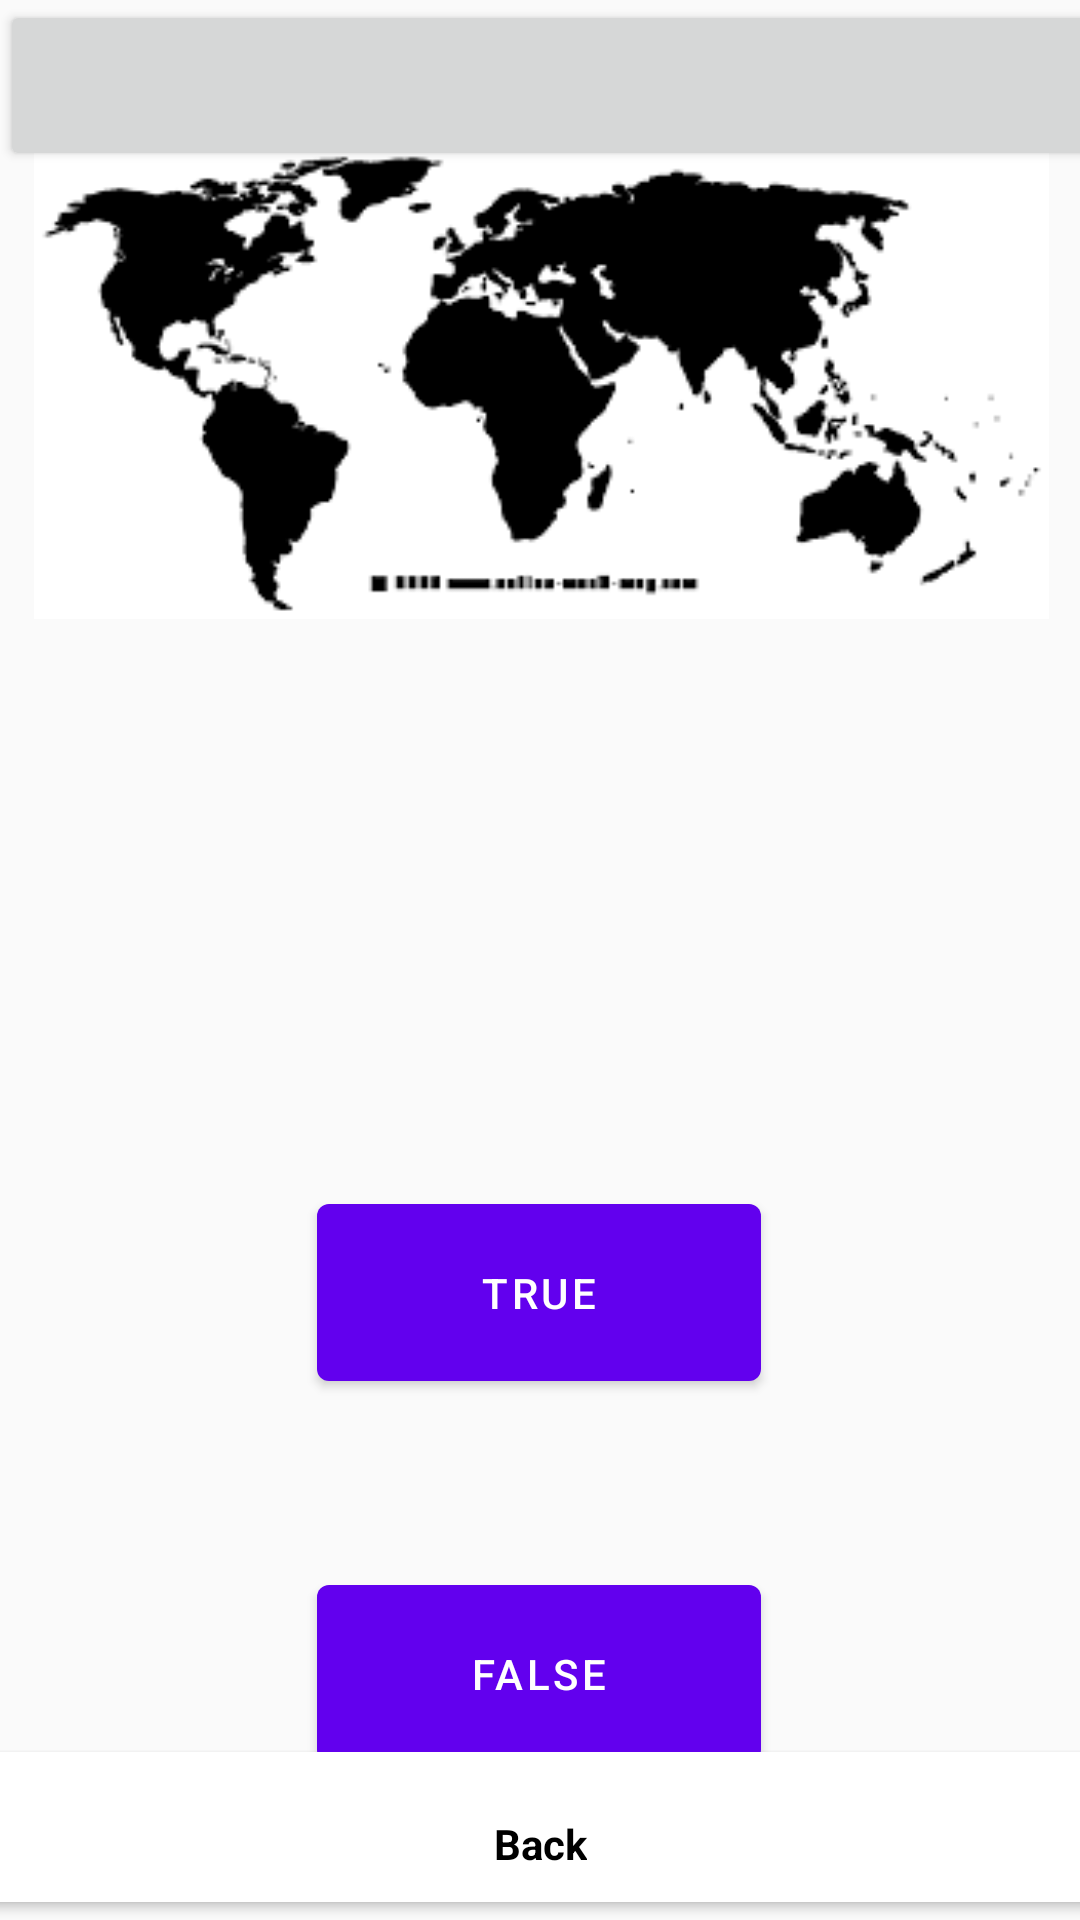

The Android layout XML behind this screen, and the referenced resources:
<!-- AndroidManifest.xml: application theme AppTheme -->
<!-- res/layout/activity_quiz.xml -->
<?xml version="1.0" encoding="utf-8"?>
<androidx.constraintlayout.widget.ConstraintLayout xmlns:android="http://schemas.android.com/apk/res/android"
    xmlns:app="http://schemas.android.com/apk/res-auto"
    xmlns:tools="http://schemas.android.com/tools"
    android:layout_width="match_parent"
    android:layout_height="match_parent"
    tools:context=".QuizActivity">

    <Spinner
        android:id="@+id/quizSpinner"
        android:layout_width="407dp"
        android:layout_height="57dp"
        tools:ignore="MissingConstraints"
        style="@style/Widget.AppCompat.Button" />

    <ImageView
        android:id="@+id/imageView"
        android:layout_width="413dp"
        android:layout_height="157dp"
        android:layout_margin="5dp"
        android:src="@drawable/splashscreen"
        app:layout_constraintBottom_toBottomOf="parent"
        app:layout_constraintLeft_toLeftOf="parent"
        app:layout_constraintRight_toRightOf="parent"
        app:layout_constraintTop_toTopOf="parent"
        app:layout_constraintVertical_bias="0.094" />

    <com.google.android.material.textview.MaterialTextView
        android:id="@+id/textView"
        android:layout_width="333dp"
        android:layout_height="144dp"
        android:text=""
        app:layout_constraintBottom_toBottomOf="parent"
        app:layout_constraintLeft_toLeftOf="parent"
        app:layout_constraintRight_toRightOf="parent"
        app:layout_constraintTop_toTopOf="parent"
        app:layout_constraintVertical_bias="0.465" />

    <com.google.android.material.button.MaterialButton
        android:id="@+id/trueButton"
        android:layout_width="148dp"
        android:layout_height="71dp"
        android:text="@string/True"
        app:layout_constraintBottom_toBottomOf="parent"
        app:layout_constraintHorizontal_bias="0.498"
        app:layout_constraintLeft_toLeftOf="parent"
        app:layout_constraintRight_toRightOf="parent"
        app:layout_constraintTop_toTopOf="parent"
        app:layout_constraintVertical_bias="0.695"
        android:theme="@style/Theme.MaterialComponents.Light"/>

    <com.google.android.material.button.MaterialButton
        android:id="@+id/falseButton"
        android:layout_width="148dp"
        android:layout_height="71dp"
        android:text="@string/False"
        app:layout_constraintBottom_toBottomOf="parent"
        app:layout_constraintHorizontal_bias="0.498"
        app:layout_constraintLeft_toLeftOf="parent"
        app:layout_constraintRight_toRightOf="parent"
        app:layout_constraintTop_toTopOf="parent"
        app:layout_constraintVertical_bias="0.918"
        android:theme="@style/Theme.MaterialComponents.Light"/>

    <com.google.android.material.bottomnavigation.BottomNavigationView
        android:id="@+id/bottom_navigation"
        android:layout_width="410dp"
        android:layout_height="62dp"
        app:itemIconTint="@color/black"
        app:itemTextColor="@color/black"
        style="@style/Widget.AppCompat.Button.Colored"
        app:layout_constraintBottom_toBottomOf="parent"
        app:layout_constraintEnd_toEndOf="parent"
        app:layout_constraintStart_toStartOf="parent"
        app:menu="@menu/back_bottom_navigation" />


</androidx.constraintlayout.widget.ConstraintLayout>
<!-- resources referenced by this layout -->
<resources>
  <color name="black">#000000</color>
  <!-- drawable splashscreen: png bitmap (drawable-v24, 5487 bytes) -->
  <string name="False">False</string>
  <string name="True">True</string>
  <style name="AppTheme" parent="Theme.AppCompat.DayNight">
          
          <item name="colorPrimary">@color/colorPrimary</item>
          <item name="colorPrimaryDark">@color/colorPrimaryDark</item>
          <item name="colorAccent">@color/colorAccent</item>
          <item name="bottomNavigationStyle">@color/lightText</item>
          <item name="android:itemBackground">@color/grey</item>
      </style>
  <color name="colorPrimary">#7D7D7D</color>
  <color name="colorPrimaryDark">#3E3E3E</color>
  <color name="colorAccent">#FFFFFF</color>
  <color name="lightText">#FFFFFF</color>
  <color name="grey">#808080</color>
</resources>
